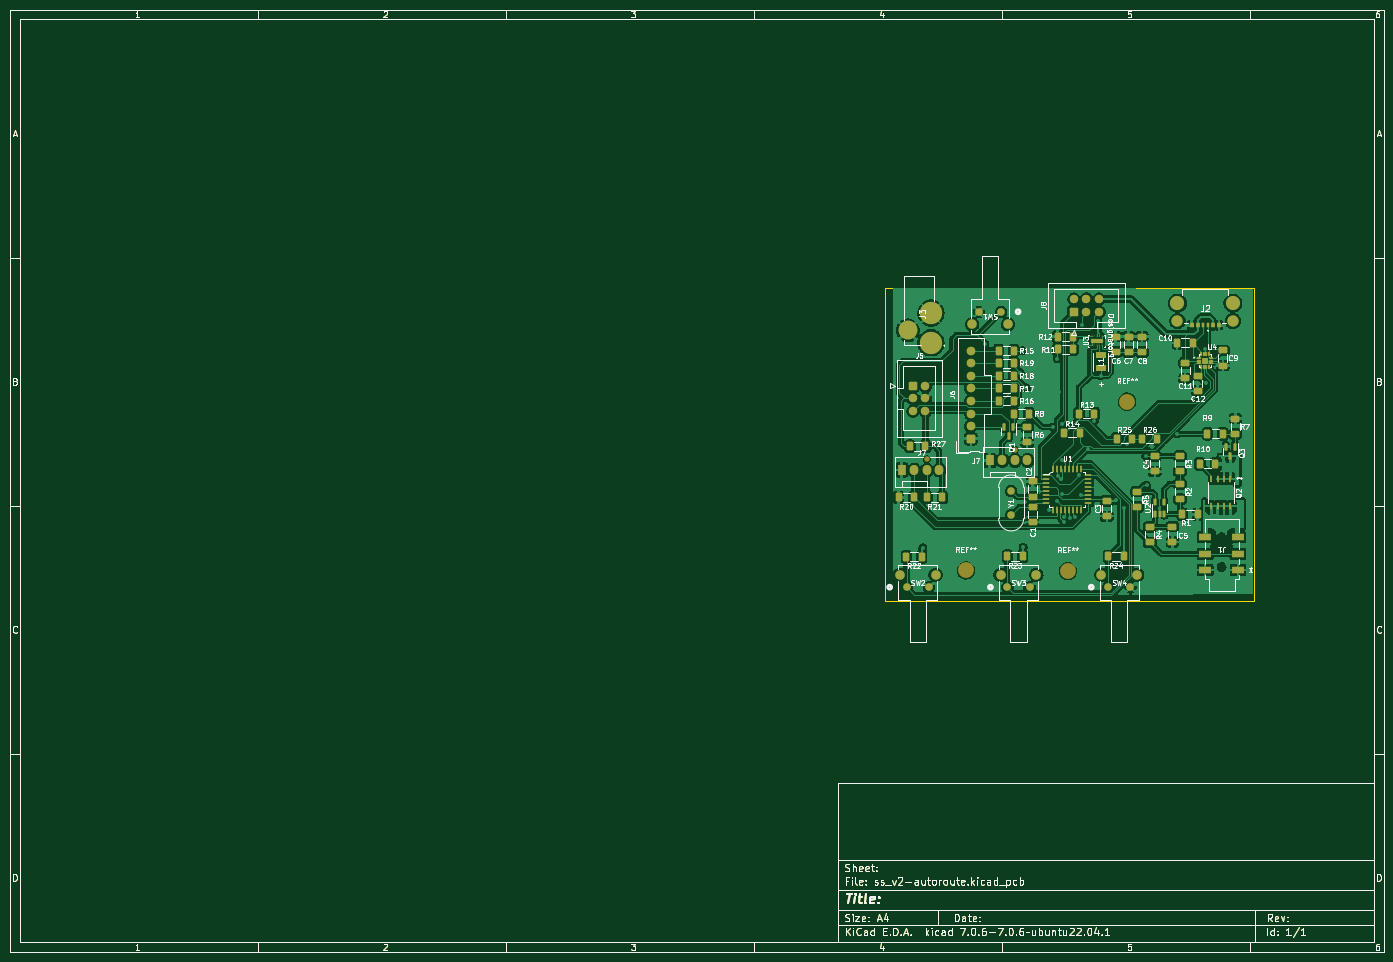
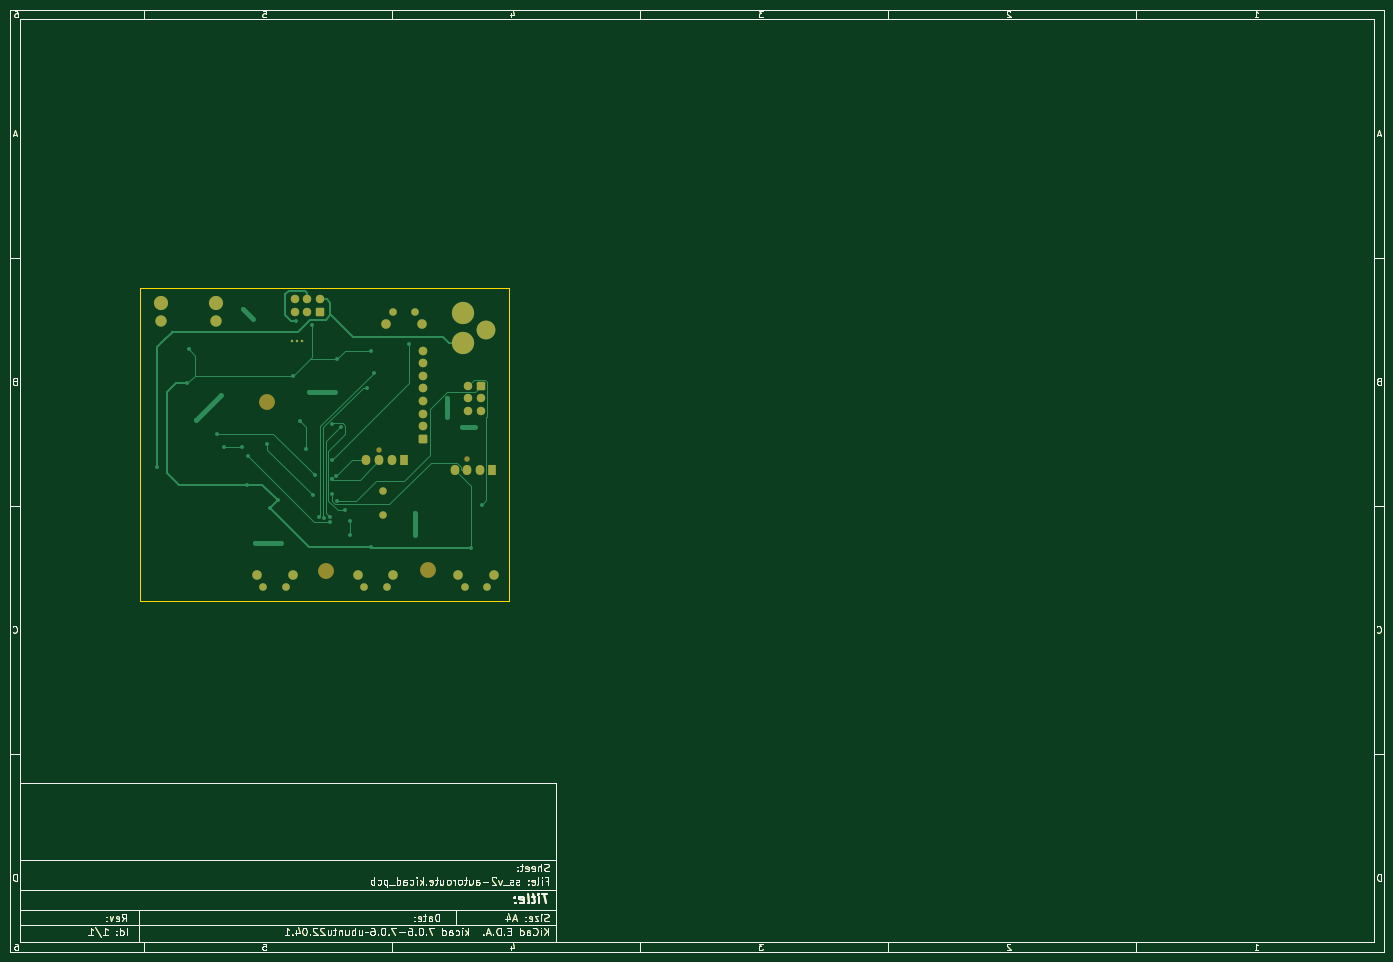
Circuit board: 9 layer files. Board 277.0 x 190.0 mm.
- bottom_copper: ss_v2-autoroute-B_Cu.gbr (73270 bytes)
- bottom_mask: ss_v2-autoroute-B_Mask.gbr (63058 bytes)
- paste: ss_v2-autoroute-B_Paste.gbr (59894 bytes)
- bottom_silk: ss_v2-autoroute-B_Silkscreen.gbr (59895 bytes)
- outline: ss_v2-autoroute-Edge_Cuts.gbr (60051 bytes)
- top_copper: ss_v2-autoroute-F_Cu.gbr (337213 bytes)
- top_mask: ss_v2-autoroute-F_Mask.gbr (69629 bytes)
- paste: ss_v2-autoroute-F_Paste.gbr (69168 bytes)
- top_silk: ss_v2-autoroute-F_Silkscreen.gbr (165923 bytes)

=== bottom_copper: ss_v2-autoroute-B_Cu.gbr (73270 bytes, source omitted) ===
=== bottom_mask: ss_v2-autoroute-B_Mask.gbr (63058 bytes, source omitted) ===
=== paste: ss_v2-autoroute-B_Paste.gbr (59894 bytes, source omitted) ===
=== bottom_silk: ss_v2-autoroute-B_Silkscreen.gbr (59895 bytes, source omitted) ===
=== outline: ss_v2-autoroute-Edge_Cuts.gbr (60051 bytes, source omitted) ===
=== top_copper: ss_v2-autoroute-F_Cu.gbr (337213 bytes, source omitted) ===
=== top_mask: ss_v2-autoroute-F_Mask.gbr (69629 bytes, source omitted) ===
=== paste: ss_v2-autoroute-F_Paste.gbr (69168 bytes, source omitted) ===
=== top_silk: ss_v2-autoroute-F_Silkscreen.gbr (165923 bytes, source omitted) ===
